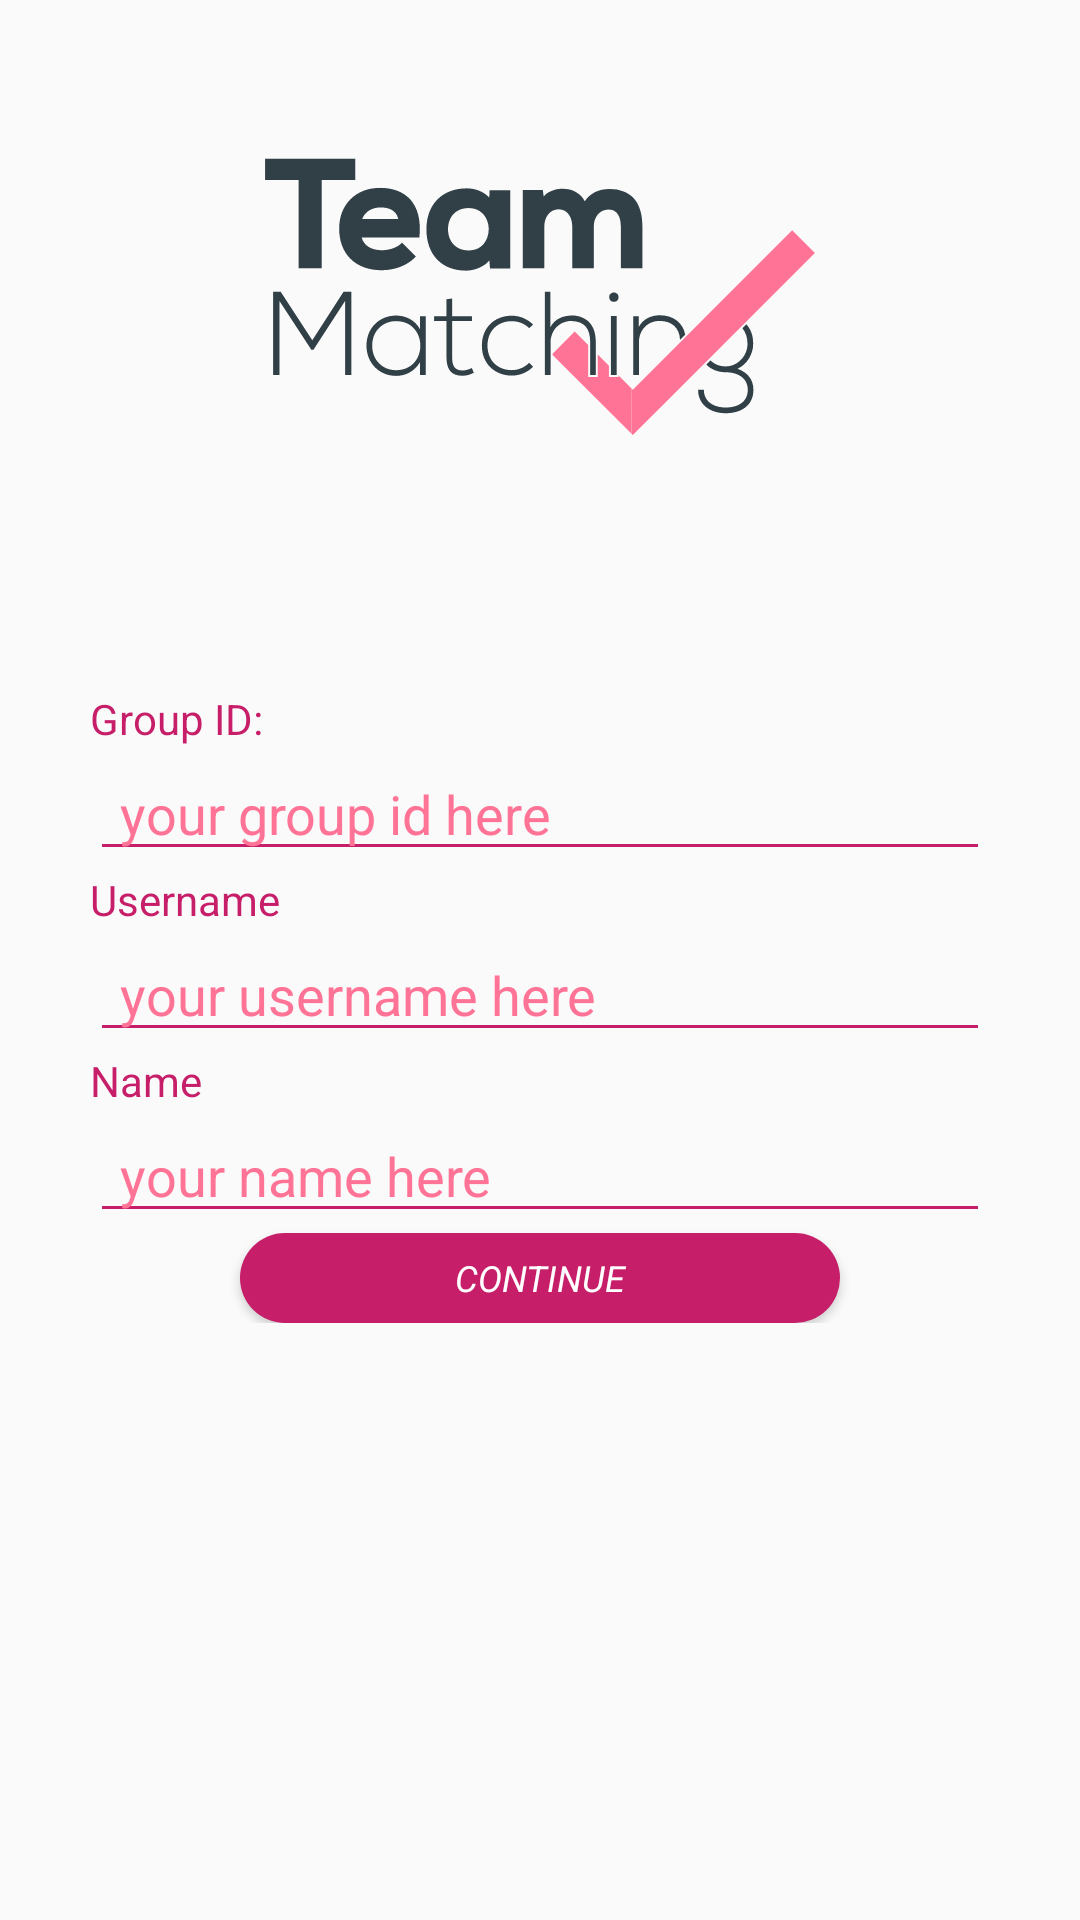

Android layout source for this screen:
<!-- AndroidManifest.xml: application theme AppTheme -->
<!-- res/layout/activity_form_basic_data.xml -->
<?xml version="1.0" encoding="utf-8"?>

<LinearLayout xmlns:app="http://schemas.android.com/apk/res-auto"
    xmlns:tools="http://schemas.android.com/tools"
    xmlns:android="http://schemas.android.com/apk/res/android"
    android:layout_width="match_parent"
    android:layout_height="match_parent"
    android:orientation="vertical"
    android:padding="30dp"
    android:layout_gravity="center_vertical"
    tools:context=".form_basic_data">


    <ScrollView
        android:layout_width="match_parent"
        android:layout_height="match_parent">

        <LinearLayout
            android:layout_width="match_parent"
            android:layout_height="wrap_content"
            android:weightSum="20"
            android:orientation="vertical" >

            <ImageView
                android:id="@+id/imageView2"
                android:layout_width="match_parent"
                android:layout_height="200dp"
                app:srcCompat="@drawable/team_matching_logo" />

            <TextView
                android:id="@+id/basic_txt_group_id"
                style="@style/textview_small_pink"
                android:layout_width="match_parent"
                android:layout_height="wrap_content"
                android:text="@string/basic_group_id" />

            <EditText
                android:id="@+id/basic_input_group_id"
                style="@style/textedit_pink"
                android:layout_width="match_parent"
                android:layout_height="wrap_content"
                android:ems="10"
                android:hint="@string/basic_input_group_id"
                android:inputType="text|number"
                android:text="" />

            <Space
                android:layout_width="match_parent"
                android:layout_height="wrap_content"
                android:layout_weight="1" />

            <TextView
                android:id="@+id/basic_txt_username"
                style="@style/textview_small_pink"
                android:layout_width="match_parent"
                android:layout_height="wrap_content"
                android:text="@string/basic_username" />

            <EditText
                android:id="@+id/basic_input_username"
                style="@style/textedit_pink"
                android:layout_width="match_parent"
                android:layout_height="wrap_content"
                android:ems="10"
                android:hint="@string/basic_input_username"
                android:inputType="textNoSuggestions"
                android:text="" />

            <Space
                android:layout_width="match_parent"
                android:layout_height="wrap_content"
                android:layout_weight="1" />

            <TextView
                android:id="@+id/basic_txt_name"
                style="@style/textview_small_pink"
                android:layout_width="match_parent"
                android:layout_height="wrap_content"
                android:text="@string/basic_name" />

            <EditText
                android:id="@+id/basic_input_name"
                style="@style/textedit_pink"
                android:layout_width="match_parent"
                android:layout_height="wrap_content"
                android:ems="10"
                android:hint="@string/basic_input_name"
                android:inputType="textPersonName"
                android:text="" />

            <Space
                android:layout_width="match_parent"
                android:layout_height="wrap_content"
                android:layout_weight="3" />

            <Button
                android:id="@+id/basicNextButton"
                style="@style/small_button_pink"
                android:layout_gravity="center"
                android:text="@string/nextButton" />
        </LinearLayout>
    </ScrollView>

</LinearLayout>
<!-- resources referenced by this layout -->
<resources>
  <!-- drawable team_matching_logo: vector/xml drawable (drawable, 4353 chars, omitted) -->
  <string name="basic_group_id">Group ID:</string>
  <string name="basic_input_group_id">your group id here</string>
  <string name="basic_input_name">your name here</string>
  <string name="basic_input_username">your username here</string>
  <string name="basic_name">Name</string>
  <string name="basic_username">Username</string>
  <string name="nextButton">Continue</string>
  <style name="small_button_pink">
          <item name="android:fontFamily">Noto Sans</item>
          <item name="android:textSize">12sp</item>
          <item name="android:textStyle">italic</item>
          <item name="android:textColor">@color/colorWhite</item>
          <item name="android:background">@drawable/rounded_corner_guinda_button</item>
          <item name="android:layout_height">30dp</item>
          <item name="android:layout_width">200dp</item>
      </style>
  <style name="textedit_pink">
          <item name="android:paddingHorizontal">10dp</item>
          <item name="android:textColor">@color/colorText</item>
          <item name="android:backgroundTint">@color/colorPrimary</item>
          <item name="android:inputType">textPersonName</item>
          <item name="android:textColorHint">@color/colorHintText</item>
      </style>
  <style name="textview_small_pink">
          <item name="android:fontFamily">Noto Sans</item>
          <item name="android:textSize">14sp</item>
          <item name="android:textColor">@color/colorPrimary</item>
      </style>
  <style name="AppTheme" parent="Theme.AppCompat.Light.NoActionBar">
          
          <item name="colorPrimary">@color/colorPrimary</item>
          <item name="colorPrimaryDark">@color/colorPrimaryDark</item>
          <item name="colorAccent">@color/colorAccent</item>
      </style>
  <color name="colorWhite">#ffffff</color>
  <!-- drawable rounded_corner_guinda_button (drawable) -->
  <?xml version="1.0" encoding="utf-8"?>
  
  <shape xmlns:android="http://schemas.android.com/apk/res/android"
      android:shape="rectangle" android:padding="10dp">
      
      <solid android:color="@color/colorPrimary"/>
      <corners android:radius="20dp"/>
  </shape>
  <color name="colorText">#313f47</color>
  <color name="colorPrimary">#C71E6A</color>
  <color name="colorHintText">#ff7496</color>
  <color name="colorPrimaryDark">#AD2361</color>
  <color name="colorAccent">#c8cccf</color>
</resources>
